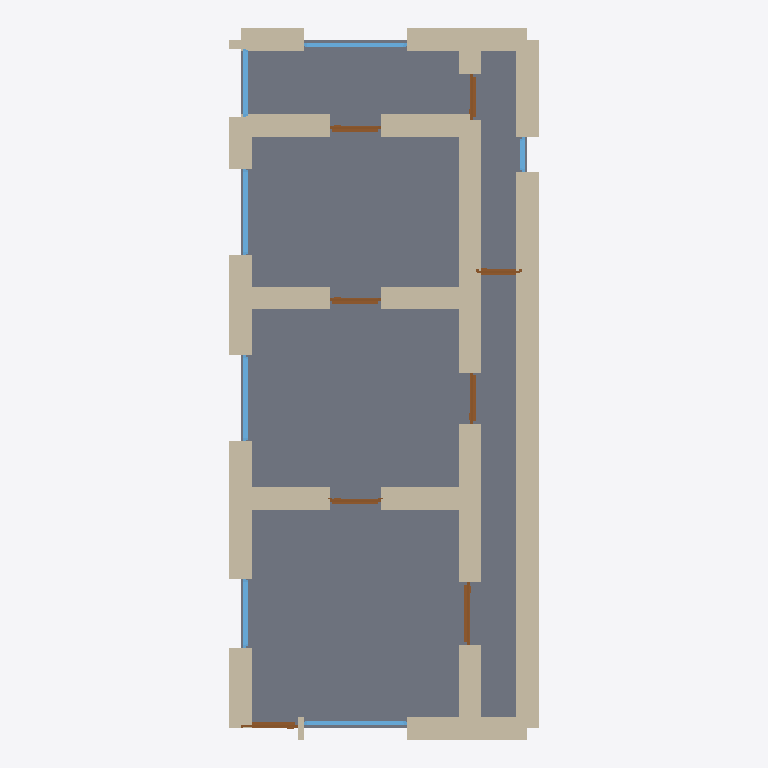
Plan cut of the same IFC building model at storey 'Ground Floor' (level 0.00 m, cut at 1.40 m), seen from above with north up, elements coloured by IFC class: 26 walls (beige), 8 doors (brown), 7 windows (light blue), 1 slab (grey). Cut surfaces are drawn darker.
Extent 5.4 m × 12.4 m × 3.2 m (x, y, z). Storeys (1): Ground Floor at 0.00 m. Elements (43): 27 IfcWall, 8 IfcDoor, 7 IfcWindow, 1 IfcSlab.

HEADER;
FILE_DESCRIPTION(('ViewDefinition[DesignTransferView]'),'2;1');
FILE_NAME('/dev/null','2026-05-05T14:38:17+05:30',(''),(''),'IfcOpenShell 0.8.5','IfcOpenShell 0.8.5','Nobody');
FILE_SCHEMA(('IFC4'));
ENDSEC;
DATA;
#1=IFCPROJECT('2U1$jHkmf0eBbLPczLkdos',$,'A Bordeaux Échoppe simple — single-storey pierre blonde de B',$,$,$,$,(#10),#5);
#12=IFCSITE('0joleN6y55hee4IR2j7Rkj',$,'Site',$,$,$,$,$,$,$,$,$,$,$);
#13=IFCBUILDING('2CftDifX16hf_5u9orDaZ2',$,'Building',$,$,$,$,$,$,$,$,$);
#16=IFCBUILDINGSTOREY('0ElK1FTBXAzulUOqqBWhEZ',$,'Ground Floor',$,$,#22,$,$,$,$);
#1840=IFCSLAB('2bZETekLz8cw6WIDnWq7A7',$,'Floor',$,$,#1857,#1852,$,.FLOOR.);
#68=IFCWALL('2eh6CC7Vr1_eW7rtQ0RMmo',$,'Exterior Wall',$,$,#89,#84,$,$);
#222=IFCWALL('3UKAExvh1DDeRezOVphA31',$,'Exterior Wall',$,$,#243,#238,$,$);
#508=IFCWALL('2_c6lPIHf7txIh$tiDB6V8',$,'Interior Wall',$,$,#529,#524,$,$);
#46=IFCWALL('3irhhx8ST1iu6vgUIbOS9J',$,'Exterior Wall',$,$,#67,#62,$,$);
#112=IFCWALL('3B0Z8IAqX1QxVJOvYeRMW$',$,'Exterior Wall',$,$,#133,#128,$,$);
#200=IFCWALL('1fLXMaver9w9VkoEZyal6Y',$,'Exterior Wall',$,$,#221,#216,$,$);
#90=IFCWALL('0AlyehUC90ARv6CP7_2ZG9',$,'Exterior Wall',$,$,#111,#106,$,$);
#310=IFCWALL('0a059YpDPDvetBGyjTmh6w',$,'Interior Wall',$,$,#331,#326,$,$);
#530=IFCWALL('2TRLjkp4fBvOzlSXTwHVLm',$,'Interior Wall',$,$,#551,#546,$,$);
#244=IFCWALL('3HeCwJnLv1lPdOFz092245',$,'Exterior Wall',$,$,#265,#260,$,$);
#552=IFCWALL('1rL3r2XCj5rR5R3Nian3ta',$,'Interior Wall',$,$,#573,#568,$,$);
#332=IFCWALL('0LZw9L3cvAOfTK3c_lQAzW',$,'Interior Wall',$,$,#353,#348,$,$);
#486=IFCWALL('17wLrUc5LDHB34gjQ_yJYu',$,'Interior Wall',$,$,#507,#502,$,$);
#464=IFCWALL('0Urd1_IKXDxwqRtNsWioSM',$,'Interior Wall',$,$,#485,#480,$,$);
#288=IFCWALL('0mDzM46iD3cg6xmVsetBW_',$,'Interior Wall',$,$,#309,#304,$,$);
#398=IFCWALL('042eKWwtrCGxt58To0RpVA',$,'Interior Wall',$,$,#419,#414,$,$);
#266=IFCWALL('0$8oZkrmPAreStaC0nTQBh',$,'Interior Wall',$,$,#287,#282,$,$);
#420=IFCWALL('1ao34ndabB$fe6X4HxctjO',$,'Interior Wall',$,$,#441,#436,$,$);
#134=IFCWALL('35cbaBwrfFZhXd2xsozwFW',$,'Exterior Wall',$,$,#155,#150,$,$);
#178=IFCWALL('1eo9CI9611Aw_5Jif$pcji',$,'Exterior Wall',$,$,#199,#194,$,$);
#442=IFCWALL('2suNrs0Tv2P8L1JVDn_4fF',$,'Interior Wall',$,$,#463,#458,$,$);
#574=IFCWALL('2u6fS9HUDDoQDTih9MECP_',$,'Interior Wall',$,$,#595,#590,$,$);
#1463=IFCWINDOW('2gBQ9YN1zAIfrAPZ3KfRPs',$,'Window',$,$,#1517,#1512,$,1.2,1.5,$,$,$);
#1408=IFCWINDOW('2YeJw_r$X9HwEWb2hit1b6',$,'Window',$,$,#1462,#1457,$,1.2,1.5,$,$,$);
#1298=IFCWINDOW('3DXHrvDNP2hAO8hRyzm28V',$,'Window',$,$,#1352,#1347,$,1.2,1.8,$,$,$);
#1518=IFCWINDOW('3DnXwjaFT2JOmuQVkTmMTL',$,'Window',$,$,#1572,#1567,$,1.2,1.8,$,$,$);
#703=IFCDOOR('1K7cJUYJj4R8lsec9JiUON',$,'Door',$,$,#787,#782,$,2.1,1.1,$,$,$);
#1353=IFCWINDOW('3VZd7X4814hu_l8R2_Nn5E',$,'Window',$,$,#1407,#1402,$,1.2,1.2,$,$,$);
#1573=IFCWINDOW('1BLUcZ57b7LhSq_uLPn0PQ',$,'Window',$,$,#1627,#1622,$,1.2,1.2,$,$,$);
#618=IFCDOOR('3FAjy6wTj8xff85fcLpI9x',$,'Door',$,$,#702,#697,$,2.1,1.0,$,$,$);
#788=IFCDOOR('0H$H3OdCP51x_GLhLU9VkE',$,'Door',$,$,#872,#867,$,2.1,0.9,$,$,$);
#1043=IFCDOOR('0uO6hJ$2fDlPYLbnBsFAe6',$,'Door',$,$,#1127,#1122,$,2.1,0.9,$,$,$);
#1128=IFCDOOR('1fq$T$f5L1XOhorxMxJpYX',$,'Door',$,$,#1212,#1207,$,2.1,0.9,$,$,$);
#1213=IFCDOOR('3$I9ZI4Br7OezHyVPa4nvC',$,'Door',$,$,#1297,#1292,$,2.1,0.8,$,$,$);
#958=IFCDOOR('3kDFTwb_f3xAGCaPo0oFTz',$,'Door',$,$,#1042,#1037,$,2.1,0.9,$,$,$);
#873=IFCDOOR('1YvDDW4YzEGfZCtJyT4hrl',$,'Door',$,$,#957,#952,$,2.1,0.8,$,$,$);
#1628=IFCWINDOW('0U1aNxSkn8hQn_sGXxFOkU',$,'Window',$,$,#1682,#1677,$,1.2,0.6,$,$,$);
#23=IFCWALL('09VrN0iGP4CfummiXA5t7u',$,'Exterior Wall',$,$,#45,#39,$,$);
#376=IFCWALL('0IaX87Lgn9dhdh$u7bOTuS',$,'Interior Wall',$,$,#397,#392,$,$);
#156=IFCWALL('0CM3Q4TQX8lgf$Joq5GkMh',$,'Exterior Wall',$,$,#177,#172,$,$);
#596=IFCWALL('3sp1r3O7v7px5VnZoq98d2',$,'Interior Wall',$,$,#617,#612,$,$);
ENDSEC;
